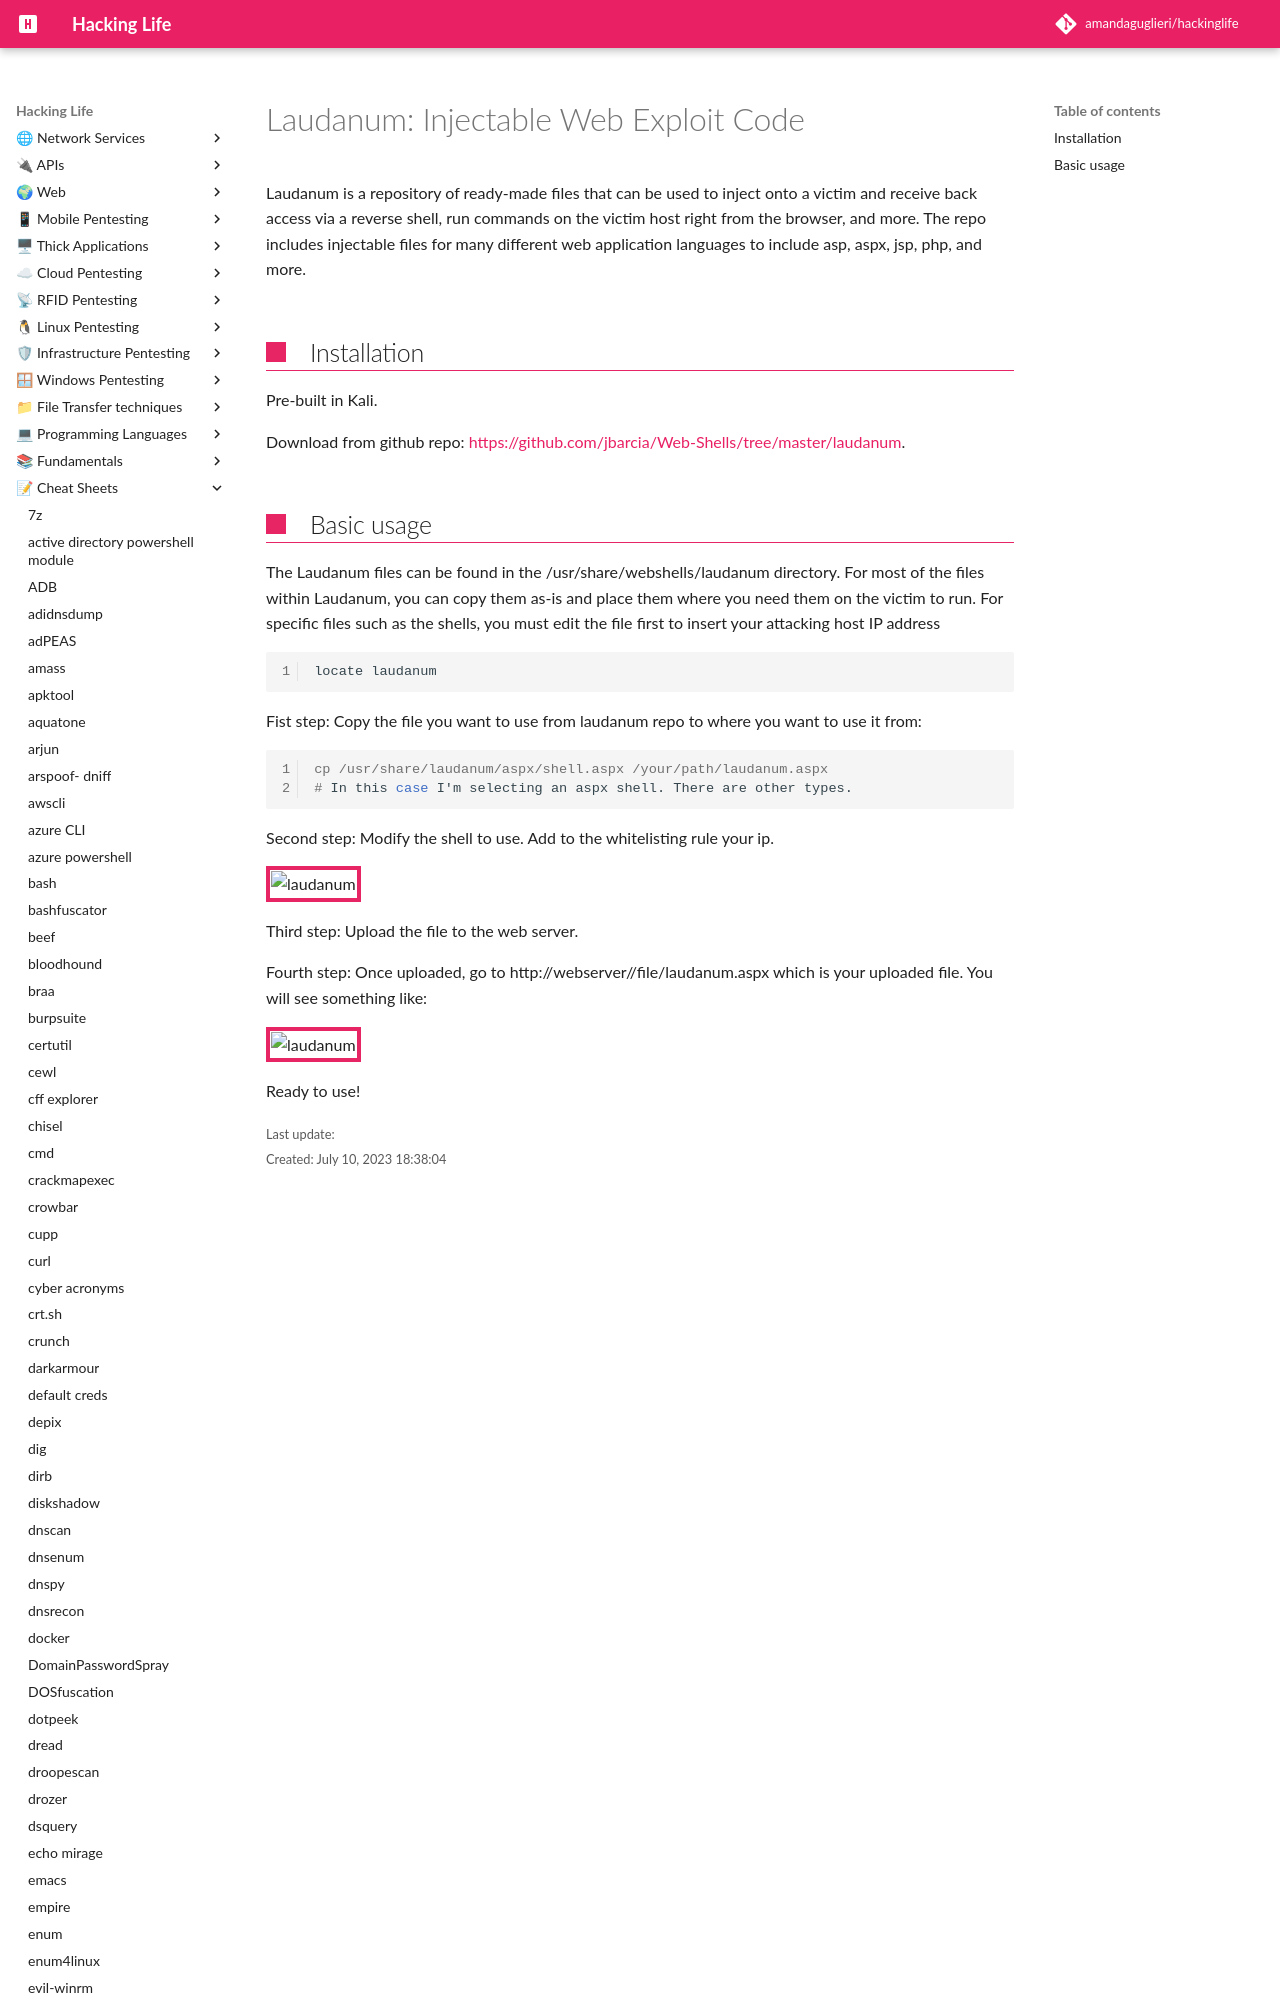

repository: amandaguglieri/hackinglife · page: laudanum/index.html · generator: mkdocs

---
title: Laudanum - Injectable Web Exploit Code 
author: amandaguglieri
draft: false
TableOfContents: true
tags:
  - pentesting
  - web pentesting
  - web shells
---


# Laudanum: Injectable Web Exploit Code
